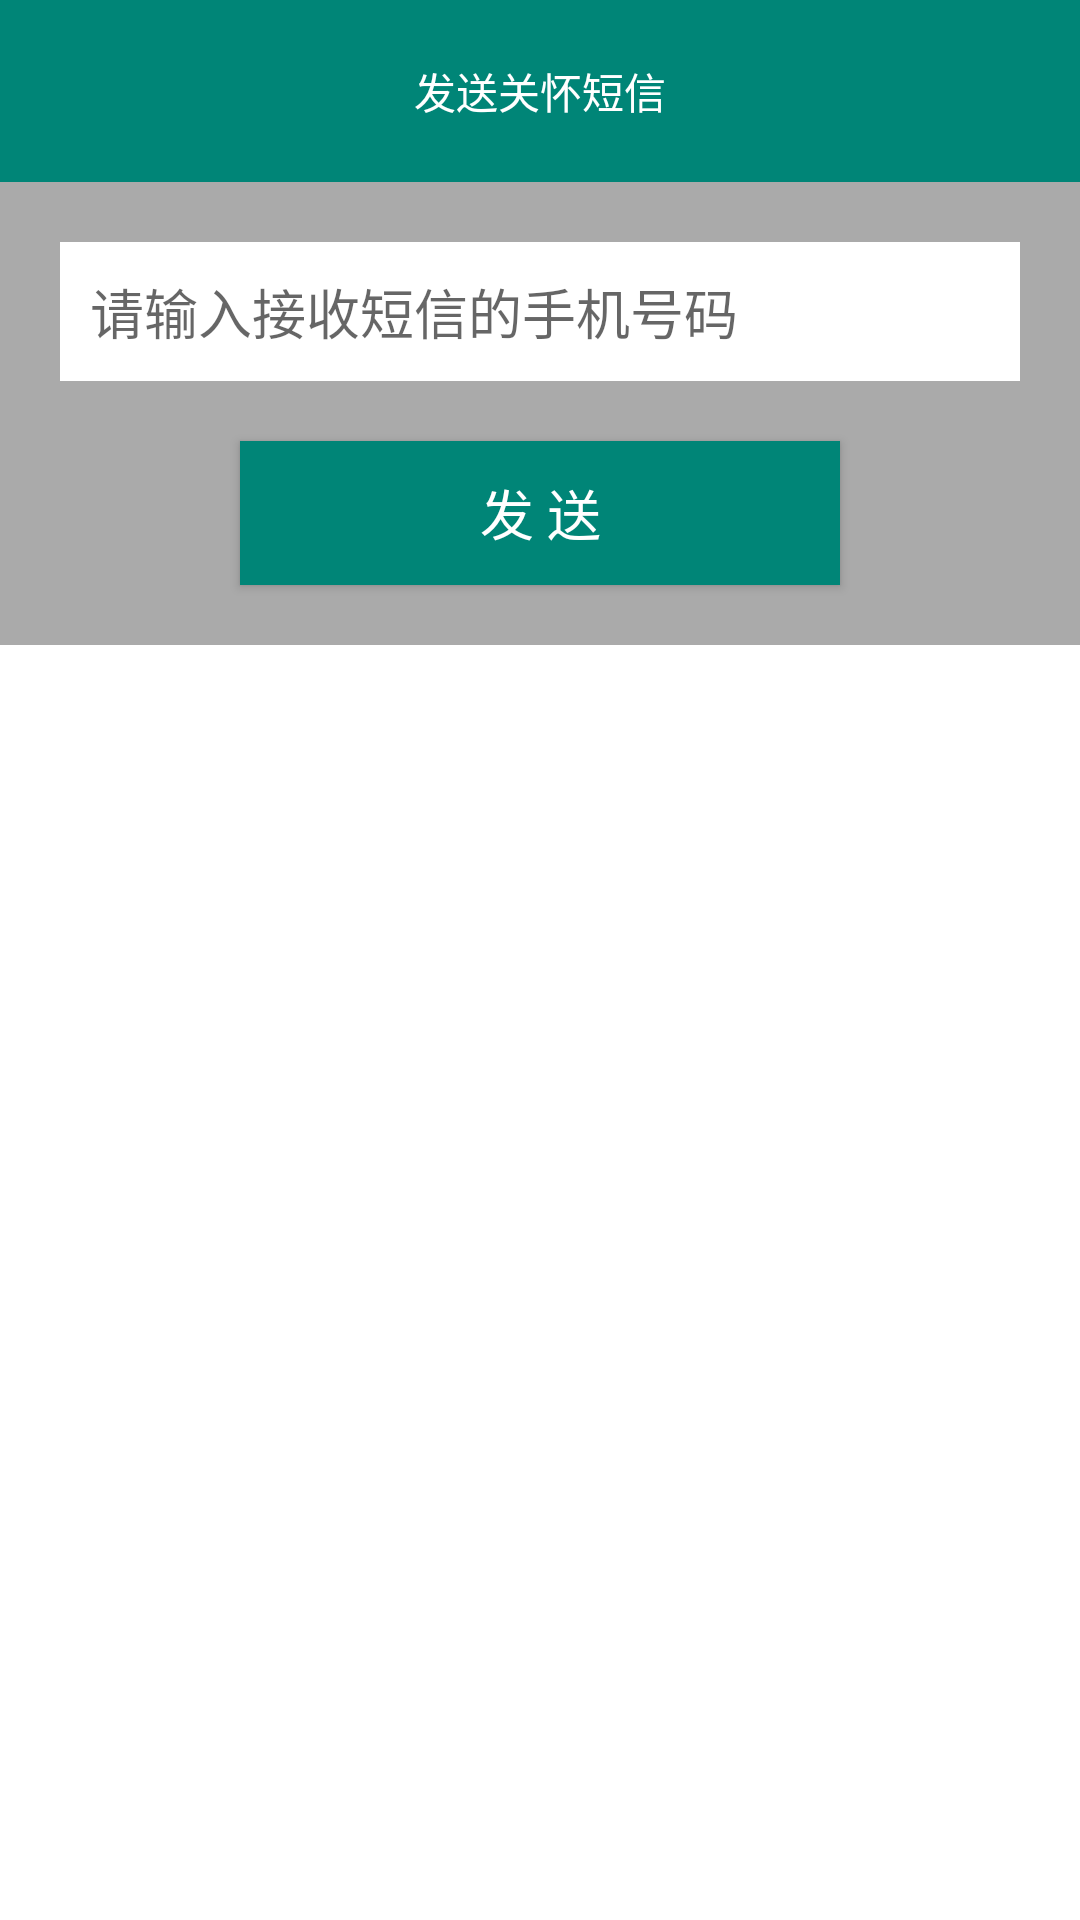

Produce the Android XML layout that renders to this screen, including the resource entries it uses.
<!-- AndroidManifest.xml: application theme AppTheme -->
<!-- res/layout/activity_care_text.xml -->
<?xml version="1.0" encoding="utf-8"?>
<LinearLayout xmlns:android="http://schemas.android.com/apk/res/android"
    xmlns:app="http://schemas.android.com/apk/res-auto"
    xmlns:tools="http://schemas.android.com/tools"
    android:layout_width="match_parent"
    android:layout_height="match_parent"
    android:background="@android:color/darker_gray"
    android:gravity="center_vertical"
    android:orientation="vertical"
    tools:context="com.example.finalworks.CareText">

    <RelativeLayout
        android:layout_width="match_parent"
        android:layout_height="wrap_content"
        android:background="@color/colorPrimary"
        android:padding="20dp">

        <TextView
            android:layout_width="wrap_content"
            android:layout_height="wrap_content"
            android:layout_centerInParent="true"
            android:text="发送关怀短信"
            android:textColor="#ffffff"
            android:textSize="14sp" />
    </RelativeLayout>

    <EditText
        android:id="@+id/phone_input"
        android:layout_width="match_parent"
        android:layout_height="wrap_content"
        android:padding="10dp"
        android:layout_marginLeft="20dp"
        android:layout_marginRight="20dp"
        android:layout_marginTop="20dp"

        android:background="@android:color/background_light"
        android:hint="请输入接收短信的手机号码"
        android:inputType="phone"
        android:maxLength="11"
        android:maxLines="1" />

    <Button
        android:id="@+id/search"
        android:layout_width="200dp"
        android:layout_height="wrap_content"
        android:layout_gravity="center_horizontal"
        android:layout_marginTop="20dp"
        android:background="@color/colorPrimary"
        android:text="发 送"
        android:textColor="#ffffff"
        android:textSize="18sp" />


    <ScrollView
        android:layout_width="match_parent"
        android:layout_height="match_parent"
        android:layout_marginTop="20dp"
        android:gravity="center_vertical"
        android:orientation="vertical"
        android:background="@android:color/background_light">

        <TextView
            android:layout_width="match_parent"
            android:layout_height="match_parent"
            android:layout_gravity="center"
            android:gravity="center"
            android:id="@+id/response_text"/>

    </ScrollView>
</LinearLayout>
<!-- resources referenced by this layout -->
<resources>
  <color name="colorPrimary">#008577</color>
  <style name="AppTheme" parent="Theme.AppCompat.Light.DarkActionBar">
          
          <item name="colorPrimary">@color/colorPrimary</item>
          <item name="colorPrimaryDark">@color/colorPrimaryDark</item>
          <item name="colorAccent">@color/colorAccent</item>
      </style>
  <color name="colorPrimaryDark">#00574B</color>
  <color name="colorAccent">#D81B60</color>
</resources>
